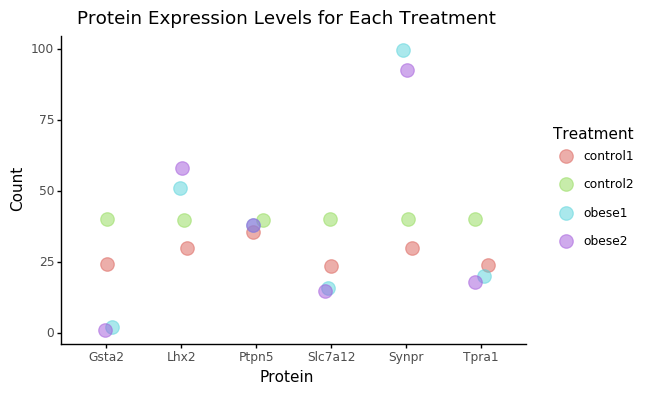

The table this chart was drawn from, first rows:
Treatment, Protein, Count
control1, Gsta2, 24
control1, Slc7a12, 24
control1, Tpra1, 24
control1, Ptpn5, 36
control1, Lhx2, 30
control1, Synpr, 30
control2, Gsta2, 40
control2, Slc7a12, 40
control2, Tpra1, 40
control2, Ptpn5, 40
control2, Lhx2, 40
control2, Synpr, 40
obese1, Gsta2, 2
obese1, Slc7a12, 16
obese1, Tpra1, 20
obese1, Ptpn5, 38
obese1, Lhx2, 51
obese1, Synpr, 100
obese2, Gsta2, 1
obese2, Slc7a12, 15
obese2, Tpra1, 18
obese2, Ptpn5, 38
obese2, Lhx2, 58
obese2, Synpr, 93
